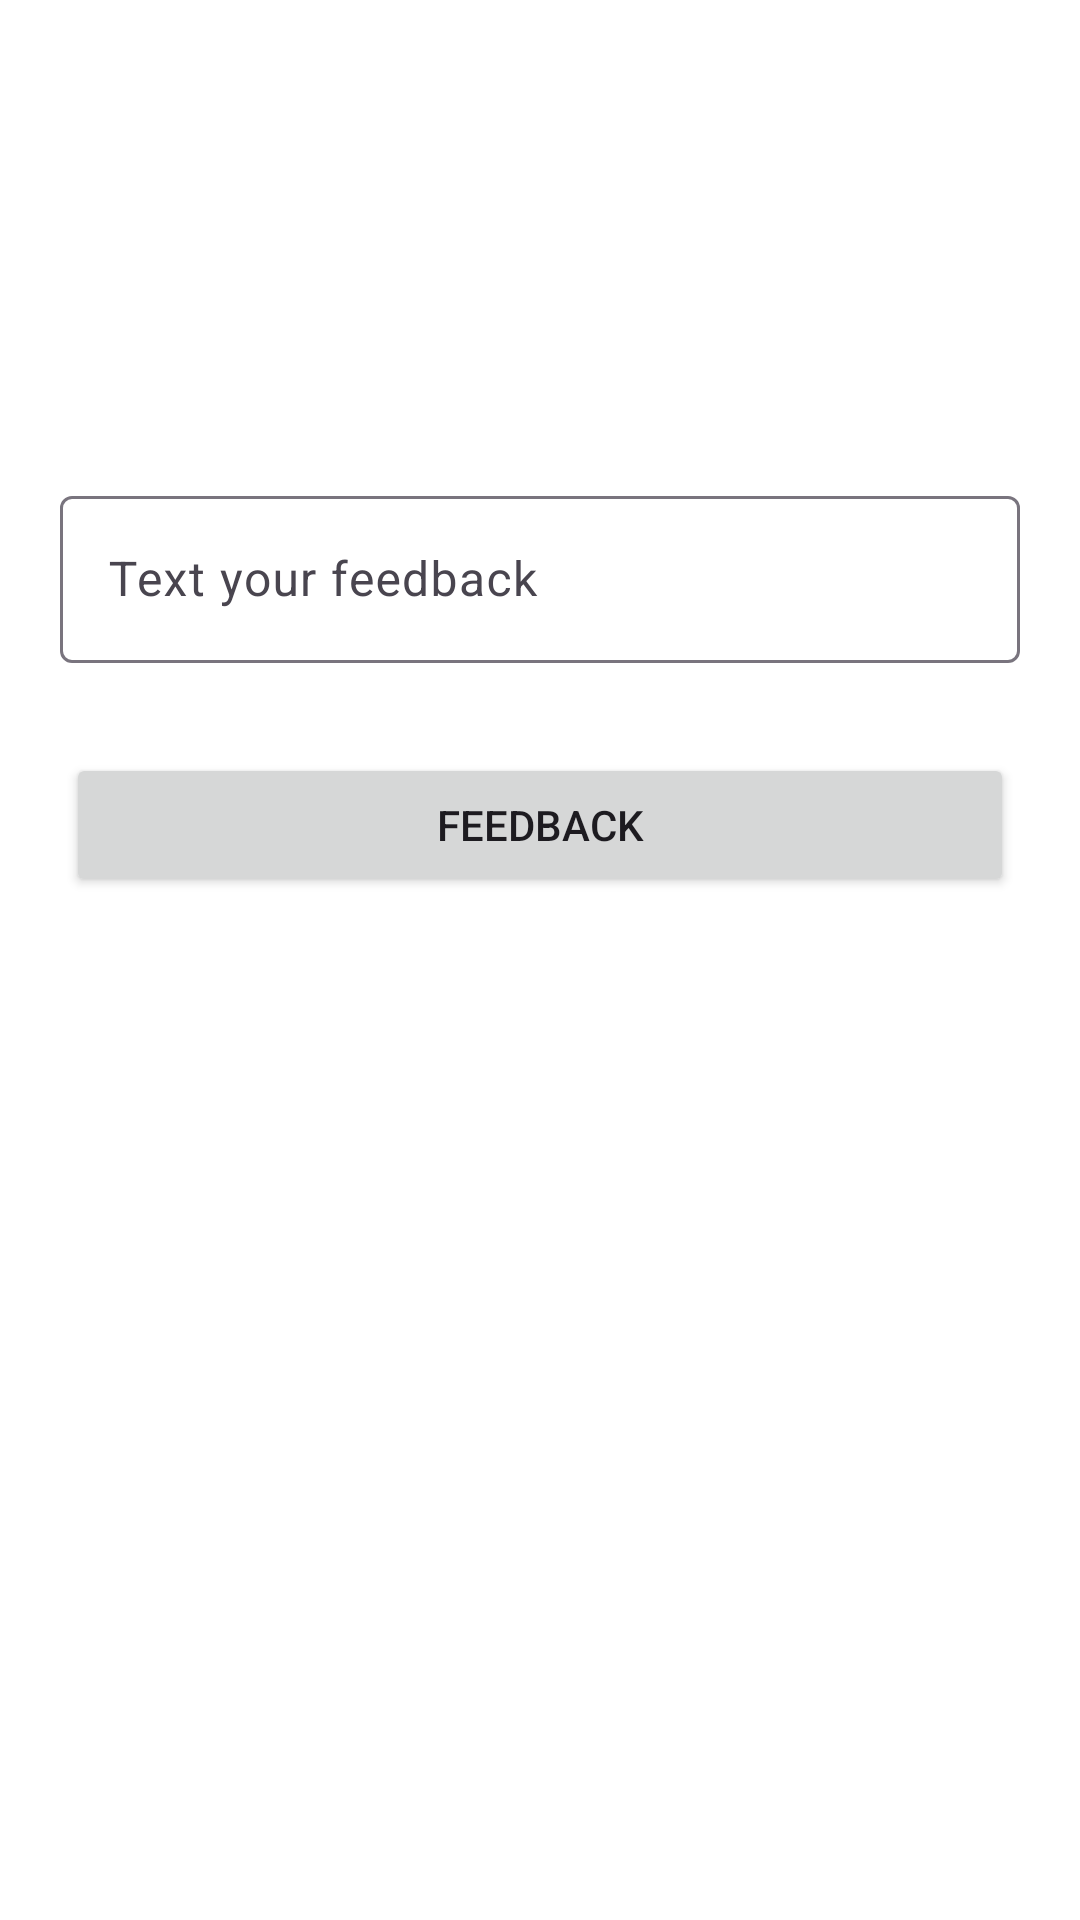

Reconstruct the res/layout file that produces this screen, plus the resources it refers to.
<!-- AndroidManifest.xml: application theme Theme.AmazingMusic -->
<!-- res/layout/fragment_feedback.xml -->
<?xml version="1.0" encoding="utf-8"?>
<layout xmlns:android="http://schemas.android.com/apk/res/android"
    xmlns:app="http://schemas.android.com/apk/res-auto">

    <data>

    </data>

    <androidx.constraintlayout.widget.ConstraintLayout
        android:layout_width="match_parent"
        android:layout_height="match_parent"
        android:background="@color/white">

        <com.google.android.material.textfield.TextInputLayout
            android:id="@+id/textInputLayout2"
            android:layout_width="match_parent"
            android:layout_height="wrap_content"
            android:layout_marginStart="20dp"
            android:layout_marginTop="160dp"
            android:layout_marginEnd="20dp"
            app:layout_constraintEnd_toEndOf="parent"
            app:layout_constraintStart_toStartOf="parent"
            app:layout_constraintTop_toTopOf="parent">

            <com.google.android.material.textfield.TextInputEditText
                android:id="@+id/feedback_info"
                android:layout_width="match_parent"
                android:layout_height="wrap_content"
                android:hint="@string/text_your_feedback" />
        </com.google.android.material.textfield.TextInputLayout>

        <Button
            android:id="@+id/feedback_btn"
            android:layout_width="match_parent"
            android:layout_height="wrap_content"
            android:layout_marginStart="22dp"
            android:layout_marginTop="30dp"
            android:layout_marginEnd="22dp"
            android:text="@string/feedback"
            app:layout_constraintEnd_toEndOf="parent"
            app:layout_constraintStart_toStartOf="parent"
            app:layout_constraintTop_toBottomOf="@+id/textInputLayout2" />

        <ProgressBar
            android:id="@+id/feedback_progress_bar"
            android:layout_width="wrap_content"
            android:layout_height="wrap_content"
            android:indeterminateTint="#FFA2A2"
            android:visibility="gone"
            app:layout_constraintBottom_toBottomOf="@+id/feedback_btn"
            app:layout_constraintEnd_toEndOf="@+id/feedback_btn"
            app:layout_constraintStart_toStartOf="@+id/feedback_btn"
            app:layout_constraintTop_toTopOf="@+id/feedback_btn" />
    </androidx.constraintlayout.widget.ConstraintLayout>
</layout>
<!-- resources referenced by this layout -->
<resources>
  <color name="white">#FFFFFFFF</color>
  <string name="feedback">Feedback</string>
  <string name="text_your_feedback">Text your feedback</string>
  <style name="Theme.AmazingMusic" parent="Base.Theme.AmazingMusic" />
  <style name="Base.Theme.AmazingMusic" parent="Theme.Material3.DayNight.NoActionBar">
          
           <item name="colorPrimary">@color/playlist_split_view_color</item>
      </style>
  <color name="playlist_split_view_color">#ADBCE4</color>
</resources>
